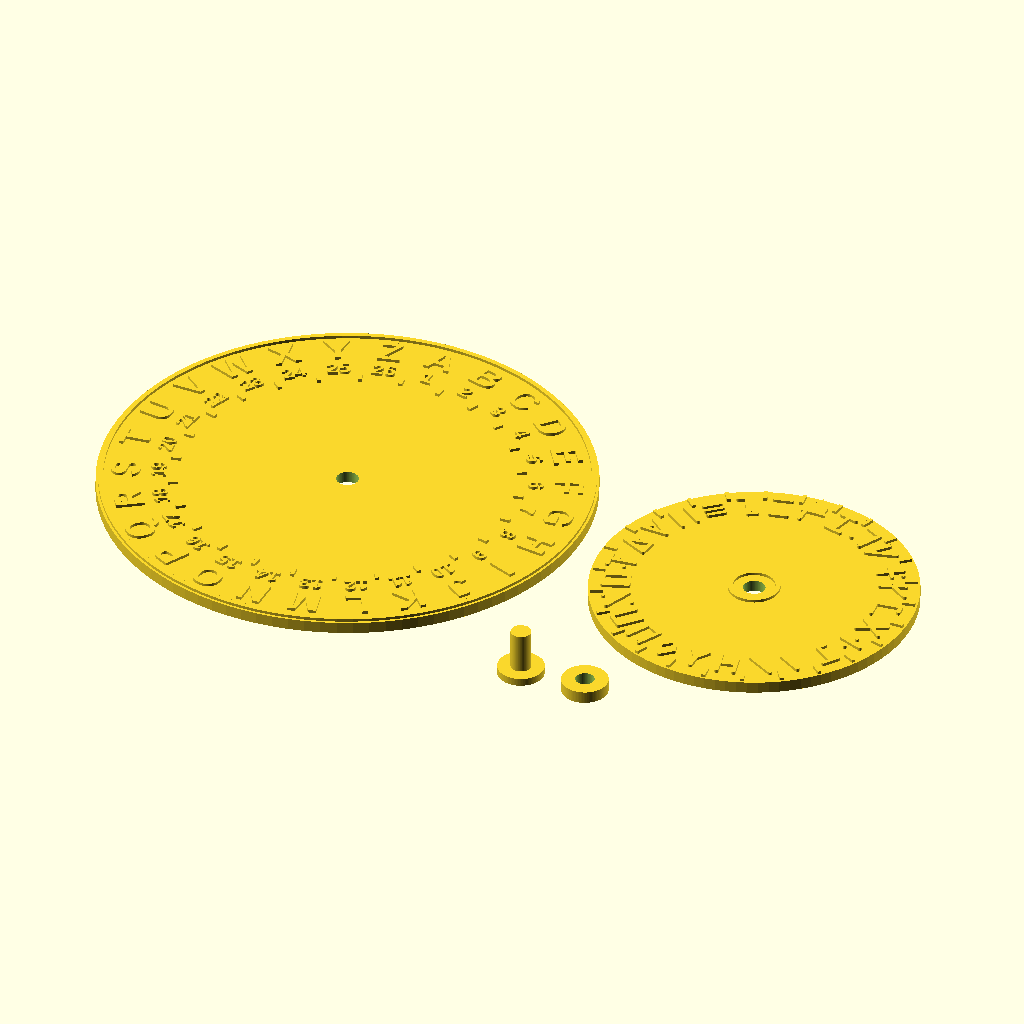
Cell 1: the model at its default parameters.
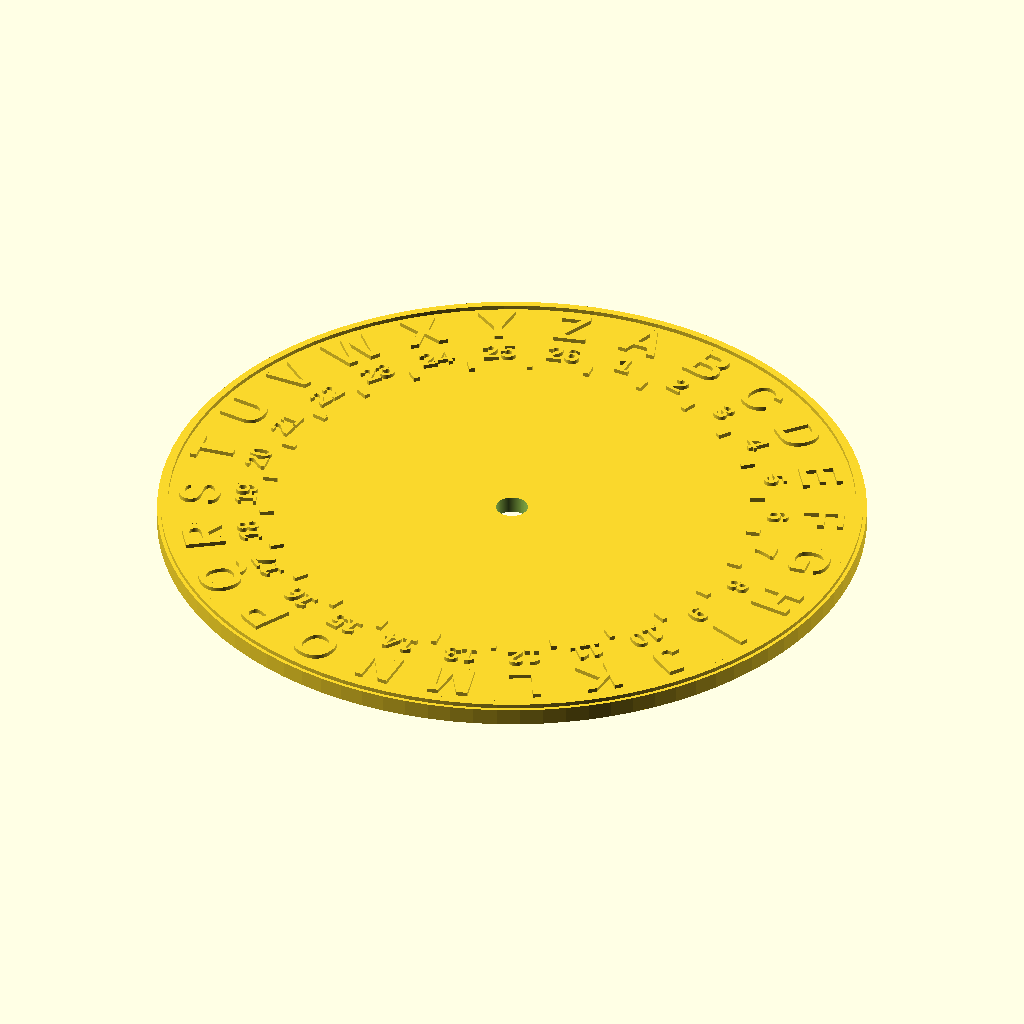
Cell 2: PART = "outer" (everything else at default).
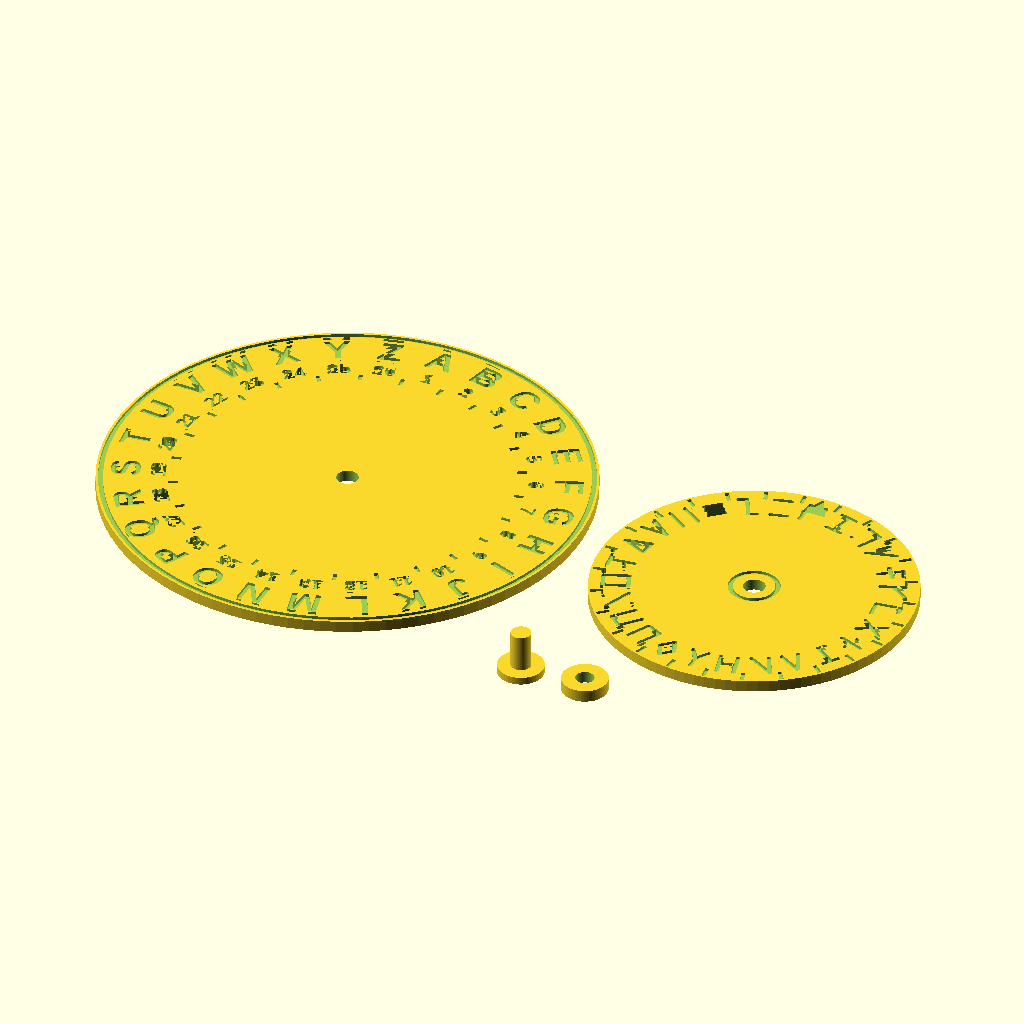
Cell 3 — RAISED set to false, the other parameters unchanged.
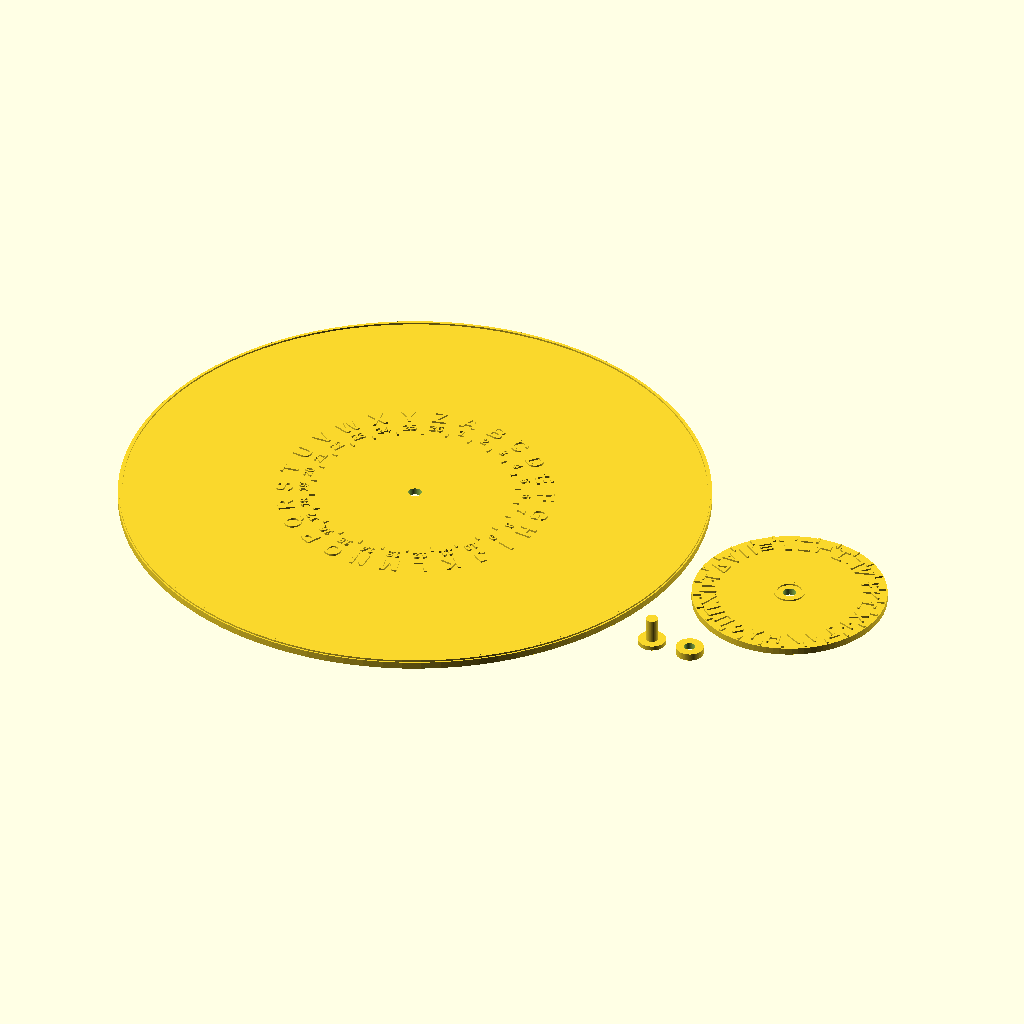
Cell 4: OUTER_D = 200 (everything else at default).
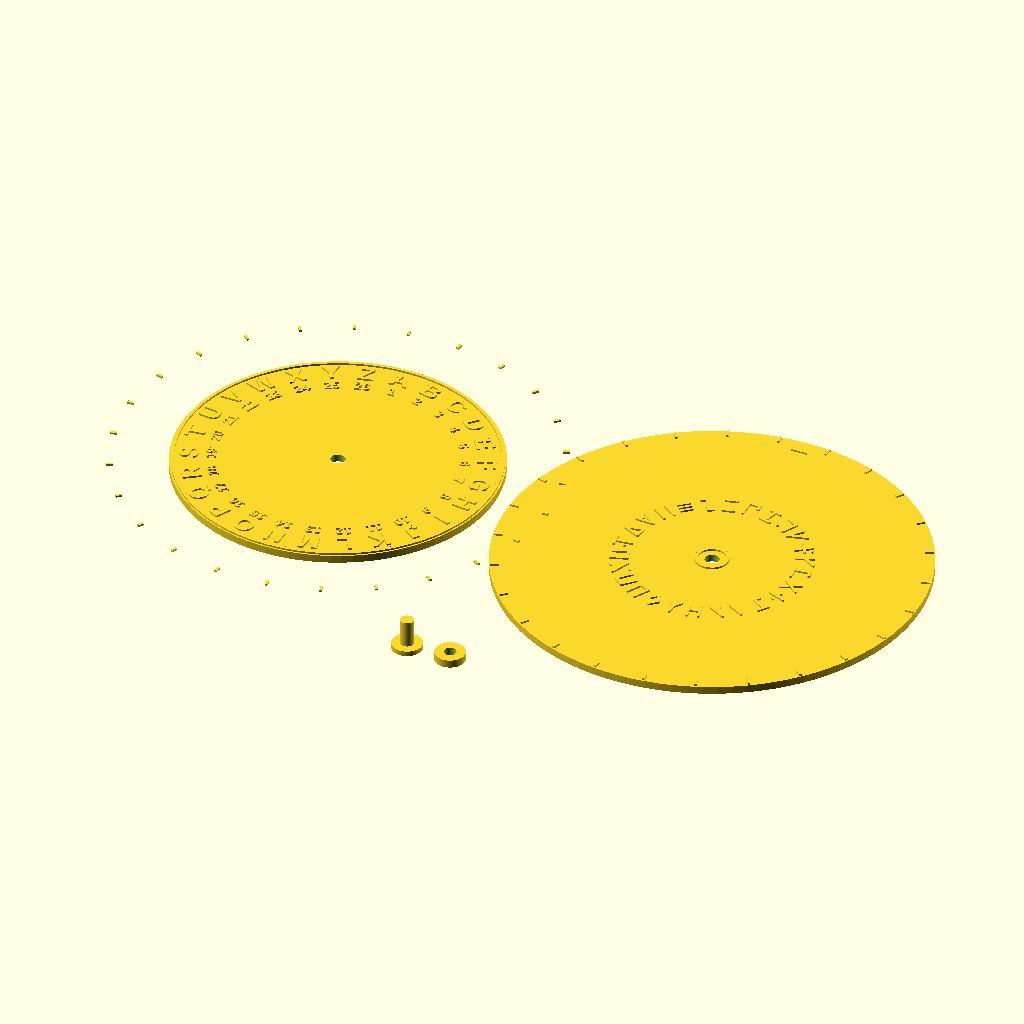
Cell 5: INNER_D = 132 (everything else at default).
The same orthographic view direction (rotation 55°, 0°, 25°; colour scheme Cornfield) for every cell, with the view re-fitted per cell, so scale and position can differ between cells.
Source of the model, openscad/decoder_wheel.scad:
// ============================================================
//  ROBIN'S DECODER WHEEL  --  two-disc cipher wheel
//
//  Outer disc: letters A-Z around the rim, numbers 1-26 inside them.
//  Inner disc: the 26 Poneglyph glyphs (same alphabet as
//              poneglyph_pieces.scad) with an arrow at glyph #0.
//
//  To decode: turn the inner disc until the ARROW points at the
//  key number (KEY_NUMBER, default 13).  Every glyph now sits under
//  its true letter.
//
//  PART = "plate"    both discs + pivot pin/cap laid out for printing
//         "outer"    outer disc only
//         "inner"    inner disc only
//         "pin"      pivot pin + cap only
//         "preview"  assembled, inner rotated to KEY_NUMBER
//
//  Print notes: 0.2 mm layers, face up.  Raised text prints better
//  than engraved at this size on a single-colour printer; pause &
//  swap filament at the text layer for a two-tone wheel if you like.
//  Pivot: use the printed pin+cap, OR a brass paper brad, OR an M4
//  bolt + nyloc nut through the 4.5 mm hole.
// ============================================================

use <poneglyph_glyphs.scad>

/* [What to render] */
PART = "plate";          // ["plate","outer","inner","pin","preview"]

/* [Cipher] */
KEY_NUMBER = 13;         // arrow setting used for the preview (and your clue!)

/* [Sizes] */
OUTER_D   = 100;         // outer disc diameter mm
INNER_D   = 66;          // inner disc diameter mm
THICK     = 2.4;         // disc thickness mm
LETTER_SIZE = 6;         // A-Z height mm
NUMBER_SIZE = 3.2;       // 1-26 height mm
GLYPH_SIZE  = 6;         // glyph height mm
RELIEF      = 0.6;       // height of raised (or depth of engraved) marks mm
RAISED      = true;      // true = raised marks, false = engraved
PIVOT_D     = 4.5;       // pivot hole diameter mm
FONT        = "Liberation Sans:style=Bold";

/* [Rings - radii measured from centre] */
R_LETTERS = 44;          // centre-line of the letter ring
R_NUMBERS = 37.5;        // centre-line of the number ring
R_GLYPHS  = 27.5;        // centre-line of the glyph ring on the inner disc

// ------------------------------------------------------------
STEP  = 360 / 26;
SHIFT = KEY_NUMBER - 1;
$fn   = 96;

// place `children()` upright at angle slot i (i=0 is straight up, clockwise)
module at_slot(i, r) { rotate(-i * STEP) translate([0, r]) children(); }

// ---- 2D marks -----------------------------------------------
module outer_marks2d() {
    for (i = [0 : 25]) {
        at_slot(i, R_LETTERS)
            text(ALPHABET_LETTER(i), size = LETTER_SIZE, font = FONT,
                 halign = "center", valign = "center");
        at_slot(i, R_NUMBERS)
            text(str(i + 1), size = NUMBER_SIZE, font = FONT,
                 halign = "center", valign = "center");
        // tick between slots, just outside the inner disc
        rotate(-(i + 0.5) * STEP)
            translate([-0.4, INNER_D / 2 + 0.6]) square([0.8, 2]);
    }
    // outer rim ring
    difference() { circle(d = OUTER_D - 1); circle(d = OUTER_D - 3); }
}

function ALPHABET_LETTER(i) = "ABCDEFGHIJKLMNOPQRSTUVWXYZ"[i];

module inner_marks2d() {
    for (j = [0 : 25]) {
        at_slot(j, R_GLYPHS) glyph2d(j, GLYPH_SIZE);
        // ticks at the rim between glyphs
        rotate(-(j + 0.5) * STEP)
            translate([-0.4, INNER_D / 2 - 3]) square([0.8, 2.6]);
    }
    // arrow at glyph #0, pointing outward
    translate([0, INNER_D / 2 - 5.5])
        polygon([[-2.6, 0], [2.6, 0], [0, 5.2]]);
    // small centre ring
    difference() { circle(d = PIVOT_D + 6); circle(d = PIVOT_D + 4); }
}

// ---- 3D discs -----------------------------------------------
module disc(d) {
    difference() {
        cylinder(d = d, h = THICK);
        translate([0, 0, -1]) cylinder(d = PIVOT_D, h = THICK + 2);
    }
}

module marked_disc(d) {
    if (RAISED) {
        disc(d);
        translate([0, 0, THICK - 0.01]) linear_extrude(RELIEF + 0.01) children();
    } else {
        difference() {
            disc(d);
            translate([0, 0, THICK - RELIEF]) linear_extrude(RELIEF + 1) children();
        }
    }
}

module outer_disc() { marked_disc(OUTER_D) outer_marks2d(); }
module inner_disc() { marked_disc(INNER_D) inner_marks2d(); }

// ---- pivot pin + cap ---------------------------------------
PIN_D   = PIVOT_D - 0.35;                 // slides through both holes
PIN_LEN = 2 * THICK + (RAISED ? RELIEF : 0) + 0.4;
module pin() {
    cylinder(d = PIVOT_D + 5, h = 1.6);   // head (goes on the underside)
    cylinder(d = PIN_D, h = 1.6 + PIN_LEN + 2.5);
}
module cap() {
    difference() {
        cylinder(d = PIVOT_D + 5, h = 2.5);
        translate([0, 0, -1]) cylinder(d = PIN_D - 0.3, h = 5);   // press fit
    }
}

// ---- output ------------------------------------------------------
module preview() {
    outer_disc();
    translate([0, 0, THICK + (RAISED ? RELIEF : 0)])
        rotate(-SHIFT * STEP) inner_disc();
}

module plate() {
    outer_disc();
    translate([OUTER_D / 2 + INNER_D / 2 + 6, 0, 0]) inner_disc();
    translate([OUTER_D / 2 + 8, -INNER_D / 2 - 10, 0]) pin();
    translate([OUTER_D / 2 + 22, -INNER_D / 2 - 10, 0]) cap();
}

if (PART == "plate")        plate();
else if (PART == "outer")   outer_disc();
else if (PART == "inner")   inner_disc();
else if (PART == "pin")     { pin(); translate([14, 0, 0]) cap(); }
else                        preview();
Customizer parameters (derived from the source; name, type, default, range or options):
PART: string, default "plate", options "plate", "outer", "inner", "pin", "preview"
KEY_NUMBER: number, default 13
OUTER_D: number, default 100
INNER_D: number, default 66
THICK: number, default 2.4
LETTER_SIZE: number, default 6
NUMBER_SIZE: number, default 3.2
GLYPH_SIZE: number, default 6
RELIEF: number, default 0.6
RAISED: bool, default true
PIVOT_D: number, default 4.5
FONT: string, default "Liberation Sans:style=Bold"
R_LETTERS: number, default 44
R_NUMBERS: number, default 37.5
R_GLYPHS: number, default 27.5
